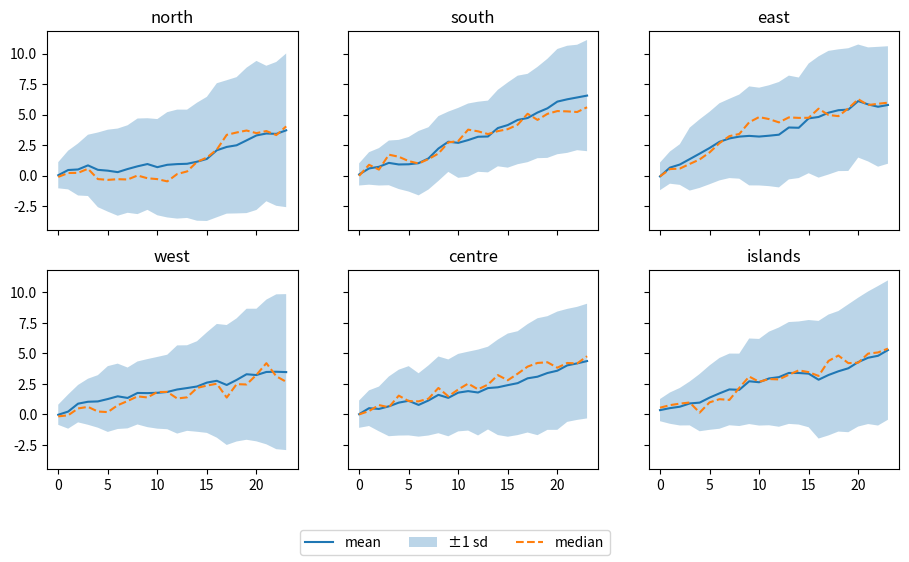

Python code for this plot:
# Loop over groups drawing into a grid, each panel with lines and a band; one shared legend from the first panel.
import numpy as np
import matplotlib.pyplot as plt

rng = np.random.default_rng(17)
groups = ["north", "south", "east", "west", "centre", "islands"]
fig, axs = plt.subplots(2, 3, figsize=(11, 6), sharex=True, sharey=True)
x = np.arange(24)
for ax, g in zip(axs.flat, groups):
    runs = np.cumsum(rng.normal(0.2, 1, (20, 24)), axis=1)
    mean, sd = runs.mean(axis=0), runs.std(axis=0)
    ax.plot(x, mean, label="mean")
    ax.fill_between(x, mean - sd, mean + sd, alpha=0.3, label="±1 sd")
    ax.plot(x, np.median(runs, axis=0), ls="--", label="median")
    ax.set_title(g)
handles, labels = axs[0, 0].get_legend_handles_labels()
fig.legend(handles, labels, loc="lower center", ncols=3)
fig.subplots_adjust(bottom=0.15)
print(labels, [type(h).__name__ for h in handles])
fig.savefig("groups.png", dpi=50)
